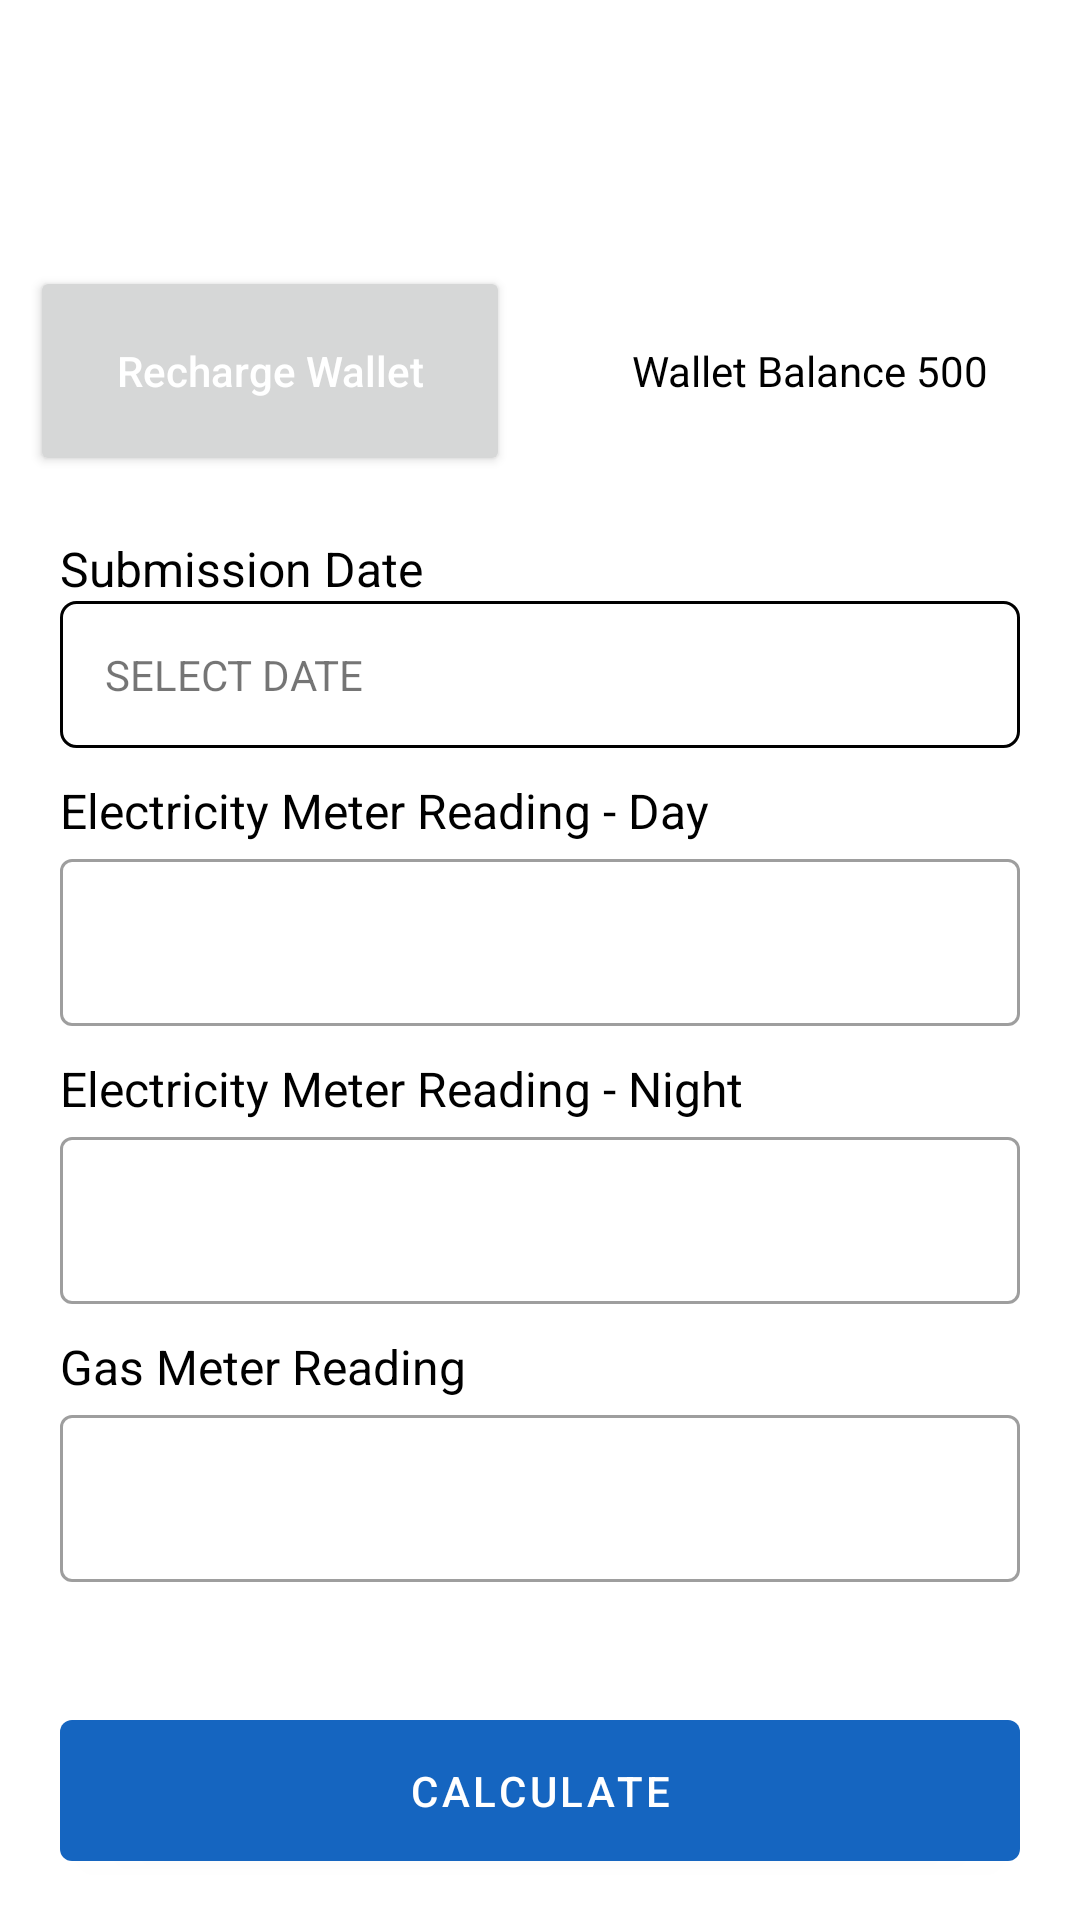

Here is an Android app screen rendered from its layout file. Give the layout XML and the strings, colors and styles it references.
<!-- AndroidManifest.xml: application theme Theme.Shangrila -->
<!-- res/layout/activity_home.xml -->
<?xml version="1.0" encoding="utf-8"?>
<RelativeLayout xmlns:android="http://schemas.android.com/apk/res/android"
    xmlns:app="http://schemas.android.com/apk/res-auto"
    xmlns:tools="http://schemas.android.com/tools"
    android:layout_width="match_parent"
    android:layout_height="match_parent"
    tools:context=".Activity.HomeActivity">

    <LinearLayout
        android:layout_width="match_parent"
        android:layout_height="wrap_content"
        android:orientation="vertical"
        android:layout_centerInParent="true"
        >
        <ImageView
            android:id="@+id/imgLogout"
            android:layout_width="40dp"
            android:layout_height="40dp"
            android:src="@drawable/ic_baseline_logout_24"
            android:layout_gravity="end"
            android:layout_margin="20dp"/>

        <LinearLayout
            android:layout_width="match_parent"
            android:layout_height="wrap_content"
            android:orientation="horizontal"
            android:weightSum="2"
            android:layout_marginHorizontal="10dp"
            android:gravity="center"
            android:layout_marginBottom="20dp"
            >


            <Button
                android:id="@+id/rechargewallet"
                android:layout_weight="1"
                android:layout_width="match_parent"
                android:layout_height="70dp"
                android:text="Recharge Wallet"
                android:textColor="@color/white"
                android:textAllCaps="false"
                />

            <Space
                android:layout_width="20dp"
                android:layout_height="wrap_content"/>



            <TextView
                android:id="@+id/tvBalance"
                android:layout_weight="1"
                android:layout_width="match_parent"
                android:layout_height="70dp"
                android:text="Wallet Balance 500"
                android:textColor="@color/black"
                android:layout_gravity="center"
                android:gravity="center"
                android:textAllCaps="false"
                />


        </LinearLayout>



        <LinearLayout
            android:layout_width="match_parent"
            android:layout_height="match_parent"
            android:orientation="vertical"
            android:layout_marginHorizontal="20dp"
            >

            <TextView
                android:layout_width="match_parent"
                android:layout_height="wrap_content"
                android:text="Submission Date"
                android:textSize="16dp"
                android:textColor="@color/black"
                />

            <TextView
                android:id="@+id/tvSelectDate"
                android:layout_width="match_parent"
                android:layout_height="wrap_content"
                android:text="SELECT DATE"
                android:background="@drawable/ed_bg"
                android:padding="15dp"/>


        </LinearLayout>
        <LinearLayout
            android:layout_marginTop="10dp"
            android:layout_width="match_parent"
            android:layout_height="match_parent"
            android:orientation="vertical"
            android:layout_marginHorizontal="20dp"
            >

            <TextView
                android:layout_width="match_parent"
                android:layout_height="wrap_content"
                android:text="Electricity Meter Reading - Day"
                android:textSize="16dp"
                android:textColor="@color/black"
                />


            <com.google.android.material.textfield.TextInputLayout
                android:layout_width="match_parent"
                android:layout_height="wrap_content"
                style="@style/Widget.MaterialComponents.TextInputLayout.OutlinedBox">

                <com.google.android.material.textfield.TextInputEditText
                    android:layout_width="match_parent"
                    android:id="@+id/electricity"
                    android:layout_height="wrap_content"
                    android:maxLength="4"
                    android:inputType="number"
                    />

            </com.google.android.material.textfield.TextInputLayout>


        </LinearLayout>
        <LinearLayout
            android:layout_marginTop="10dp"
            android:layout_width="match_parent"
            android:layout_height="match_parent"
            android:orientation="vertical"
            android:layout_marginHorizontal="20dp"
            >

            <TextView
                android:layout_width="match_parent"
                android:layout_height="wrap_content"
                android:text="Electricity Meter Reading - Night"
                android:textSize="16dp"
                android:textColor="@color/black"
                />


            <com.google.android.material.textfield.TextInputLayout
                android:layout_width="match_parent"
                android:layout_height="wrap_content"
                style="@style/Widget.MaterialComponents.TextInputLayout.OutlinedBox">

                <com.google.android.material.textfield.TextInputEditText
                    android:layout_width="match_parent"
                    android:id="@+id/electricitynight"
                    android:layout_height="wrap_content"
                    android:maxLength="4"
                    android:inputType="number"
                    />

            </com.google.android.material.textfield.TextInputLayout>


        </LinearLayout>
        <LinearLayout
            android:layout_marginTop="10dp"
            android:layout_width="match_parent"
            android:layout_height="match_parent"
            android:orientation="vertical"
            android:layout_marginHorizontal="20dp"
            >

            <TextView
                android:layout_width="match_parent"
                android:layout_height="wrap_content"
                android:text="Gas Meter Reading"
                android:textSize="16dp"
                android:textColor="@color/black"
                />


            <com.google.android.material.textfield.TextInputLayout
                android:layout_width="match_parent"
                android:layout_height="wrap_content"
                style="@style/Widget.MaterialComponents.TextInputLayout.OutlinedBox">

                <com.google.android.material.textfield.TextInputEditText
                    android:layout_width="match_parent"
                    android:id="@+id/gas"
                    android:layout_height="wrap_content"
                    android:maxLength="4"
                    android:inputType="number"
                    />

            </com.google.android.material.textfield.TextInputLayout>


        </LinearLayout>


        <com.google.android.material.button.MaterialButton
            android:id="@+id/btnCalculate"
            android:layout_width="match_parent"
            android:layout_height="wrap_content"
            android:text="Calculate"
            android:layout_marginHorizontal="20dp"
            android:layout_gravity="center"
            android:padding="14dp"
            android:layout_marginTop="40dp"
            android:textColor="@color/white"
            android:layout_marginBottom="5dp"
            />







    </LinearLayout>






</RelativeLayout>
<!-- resources referenced by this layout -->
<resources>
  <color name="black">#FF000000</color>
  <color name="white">#FFFFFFFF</color>
  <!-- drawable ed_bg (drawable) -->
  <?xml version="1.0" encoding="utf-8"?>
  <shape xmlns:android="http://schemas.android.com/apk/res/android">
  
  
      <corners
          android:radius="5dp"/>
      <stroke
          android:width="1dp"/>
  
  </shape>
  <style name="Theme.Shangrila" parent="Theme.MaterialComponents.Light.NoActionBar">
          
          <item name="colorPrimary">@color/purple_500</item>
          <item name="colorPrimaryVariant">@color/purple_700</item>
          <item name="colorOnPrimary">@color/white</item>
          
          <item name="colorSecondary">@color/teal_200</item>
          <item name="colorSecondaryVariant">@color/teal_700</item>
          <item name="colorOnSecondary">@color/black</item>
          
          <item name="android:statusBarColor" tools:targetApi="l">?attr/colorPrimaryVariant</item>
          
      </style>
  <color name="purple_500">#1565C0</color>
  <color name="purple_700">#0277BD</color>
  <color name="teal_200">#FF03DAC5</color>
  <color name="teal_700">#FF018786</color>
</resources>
